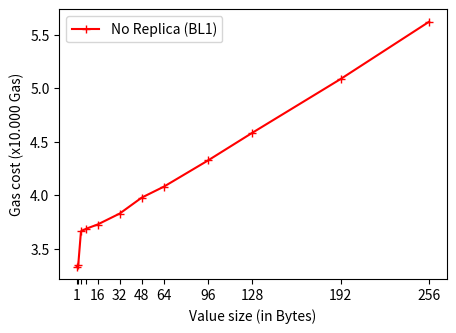

The matplotlib source for this figure:
import matplotlib.pyplot as plt
import numpy as np

# DATA
# entry; bytes; gas
# 0;1;33302
# 1;2;33430
# 2;4;36614
# 3;8;36870
# 4;16;37254
# 5;32;38278
# 6;48;39774
# 7;64;40798
# 8;96;43255
# 9;128;45839
# 10;192;50879
# 11;256;56240

# Create the range.
x_axis_label = [1, 2, 4, 8, 16, 32, 48, 64, 96, 128, 192, 256]
x_axis_tick_labels = [1, '', '', '', 16, 32, 48, 64, 96, 128, 192, 256]
y_deliver = [number / 10000 for number in [33302, 33430, 36614, 36870, 37254, 38278, 39774, 40798, 43255, 45839, 50879, 56240]]

# Create the figure
fig = plt.figure(1, figsize=(5, 3.5))
ax = fig.add_subplot()
a = np.arange(len(x_axis_label))

# Add the plots
ax.plot(x_axis_label, y_deliver, 'r-+', label='No Replica (BL1)')

# Set the x axis
ax.xaxis.set_ticks(x_axis_label)
ax.xaxis.set_ticklabels(x_axis_tick_labels)
ax.legend()

# Add labels and show the plot
plt.xlabel("Value size (in Bytes)")
plt.ylabel("Gas cost (x10.000 Gas)")
plt.savefig("experiment_deliver.pdf", bbox_inches='tight')
plt.show()
